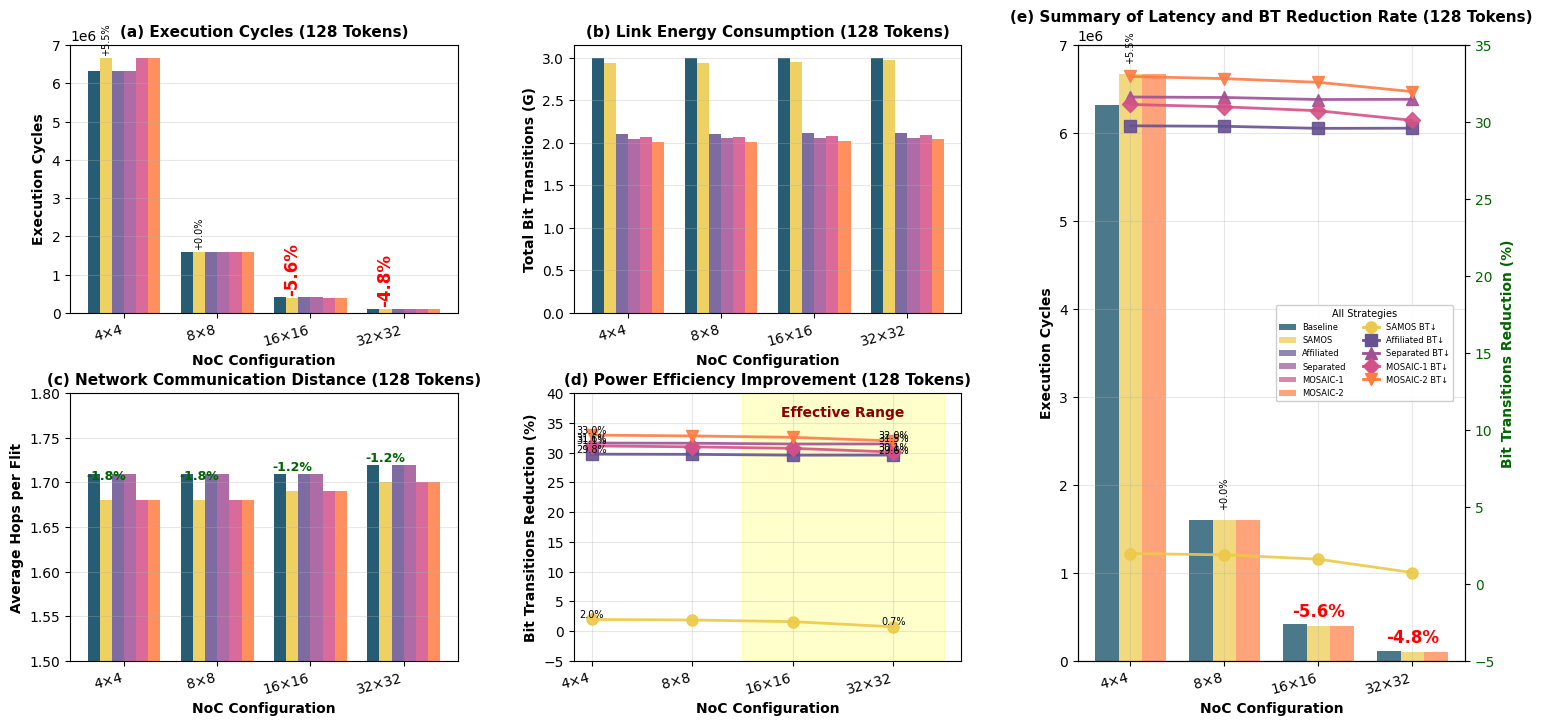

Here is the Python script that generated this plot:
#!/usr/bin/env python3
"""
128-Token Small LLM Performance Analysis on NoC - Comprehensive Visualization
Updated with complete legend in subplot (e)
"""

import pandas as pd
import matplotlib.pyplot as plt
import numpy as np
from pathlib import Path
from matplotlib.patches import Patch
from matplotlib.lines import Line2D


def create_dataframe():
    """Create DataFrame from provided 128-token configuration data"""
    data = {
        'NoC_Size': ['MC2_4x4'] * 6 + ['MC8_8x8'] * 6 + ['MC32_16x16'] * 6 + ['MC128_32x32'] * 6,
        'Strategy': ['baseline', 'samos', 'affiliated', 'separated', 'mosaic-1', 'mosaic-2'] * 4,
        'Total_Cycles': [
            # MC2_4x4
            6321329, 6670838, 6321329, 6321329, 6670838, 6670838,
            # MC8_8x8
            1601064, 1601679, 1601064, 1601064, 1601679, 1601679,
            # MC32_16x16
            420393, 397033, 420393, 420393, 397033, 397033,
            # MC128_32x32
            108320, 103120, 108320, 108320, 103120, 103120
        ],
        'Avg_Hops': [
            # MC2_4x4
            1.71, 1.68, 1.71, 1.71, 1.68, 1.68,
            # MC8_8x8
            1.71, 1.68, 1.71, 1.71, 1.68, 1.68,
            # MC32_16x16
            1.71, 1.69, 1.71, 1.71, 1.69, 1.69,
            # MC128_32x32
            1.72, 1.70, 1.72, 1.72, 1.70, 1.70
        ],
        'BitTransitions': [
            # MC2_4x4
            2996483603, 2937201979, 2104938412, 2048925106, 2063408240, 2008985952,
            # MC8_8x8
            2996456395, 2939766001, 2105881456, 2049770511, 2068054420, 2013128138,
            # MC32_16x16
            2997578083, 2949234598, 2110651477, 2054537810, 2076402021, 2021025947,
            # MC128_32x32
            2998282220, 2976012302, 2110862399, 2054636629, 2095626629, 2039702294
        ]
    }

    df = pd.DataFrame(data)

    # Map strategies to display names
    strategy_map = {
        'baseline': 'Baseline',
        'samos': 'SAMOS',
        'affiliated': 'Affiliated',
        'separated': 'Separated',
        'mosaic-1': 'MOSAIC-1',
        'mosaic-2': 'MOSAIC-2'
    }
    df['Strategy'] = df['Strategy'].map(strategy_map)

    # Map NoC sizes for display
    noc_map = {
        'MC2_4x4': '4×4',
        'MC8_8x8': '8×8',
        'MC32_16x16': '16×16',
        'MC128_32x32': '32×32'
    }
    df['NoC_Display'] = df['NoC_Size'].map(noc_map)

    return df


def create_comprehensive_analysis():
    """Create comprehensive analysis figure with 5 subplots"""

    df = create_dataframe()

    # Set up the figure
    try:
        plt.style.use('seaborn-darkgrid')
    except:
        plt.style.use('default')

    fig = plt.figure(figsize=(18, 8))

    # Define color schemes
    colors = {
        'Baseline': '#003f5c',  # 深海蓝
        'SAMOS': '#edc948',  # 金黄
        'Affiliated': '#665191',  # 紫罗兰
        'Separated': '#a05195',  # 洋红
        'MOSAIC-1': '#d45087',  # 玫瑰红
        'MOSAIC-2': '#ff7c43'  # 珊瑚橙
    }

    # Create gridspec
    import matplotlib.gridspec as gridspec
    gs = gridspec.GridSpec(2, 3, figure=fig, hspace=0.3, wspace=0.3)

    strategies = ['Baseline', 'SAMOS', 'Affiliated', 'Separated', 'MOSAIC-1', 'MOSAIC-2']
    noc_order = ['4×4', '8×8', '16×16', '32×32']

    # (a) Execution Cycles - WITH SAMOS LABELS ONLY
    ax1 = fig.add_subplot(gs[0, 0])
    bar_width = 0.13
    x_base = np.arange(len(noc_order))

    baseline_values = []
    for noc in noc_order:
        noc_data = df[(df['NoC_Display'] == noc) & (df['Strategy'] == 'Baseline')]
        baseline_values.append(noc_data['Total_Cycles'].values[0] if len(noc_data) > 0 else 0)

    for i, strategy in enumerate(strategies):
        values = []
        for noc in noc_order:
            noc_data = df[(df['NoC_Display'] == noc) & (df['Strategy'] == strategy)]
            values.append(noc_data['Total_Cycles'].values[0] if len(noc_data) > 0 else 0)

        bars = ax1.bar(x_base + i * bar_width, values, bar_width,
                       label=strategy, color=colors[strategy], alpha=0.85)

        # Add labels ONLY for SAMOS
        if strategy == 'SAMOS':
            for j, (val, baseline_val) in enumerate(zip(values, baseline_values)):
                if baseline_val > 0 and val != baseline_val:
                    reduction = ((baseline_val - val) / baseline_val) * 100
                    y_pos = val + max(baseline_values) * 0.01

                    if abs(reduction) > 0.01:
                        if j < 2:  # First two bars - normal black
                            text = f'+{abs(reduction):.1f}%' if reduction < 0 else f'-{reduction:.1f}%'
                            ax1.text(x_base[j] + i * bar_width, y_pos, text,
                                     ha='center', va='bottom', fontsize=7,
                                     color='black', rotation=90)
                        else:  # Last two bars - prominent red
                            text = f'+{abs(reduction):.1f}%' if reduction < 0 else f'-{reduction:.1f}%'
                            ax1.text(x_base[j] + i * bar_width, y_pos, text,
                                     ha='center', va='bottom', fontsize=12,
                                     color='red', rotation=90, fontweight='bold')

    ax1.set_xlabel('NoC Configuration', fontweight='bold')
    ax1.set_ylabel('Execution Cycles', fontweight='bold')
    ax1.set_title('(a) Execution Cycles (128 Tokens)', fontweight='bold', fontsize=11)
    ax1.set_xticks(x_base + bar_width * 2.5)
    ax1.set_xticklabels(noc_order, rotation=15, ha='right')
    ax1.grid(True, alpha=0.3, axis='y')
    ax1.ticklabel_format(style='scientific', axis='y', scilimits=(0, 0))

    # (b) Energy Consumption - NO LEGEND
    ax2 = fig.add_subplot(gs[0, 1])

    for i, strategy in enumerate(strategies):
        values = []
        for noc in noc_order:
            noc_data = df[(df['NoC_Display'] == noc) & (df['Strategy'] == strategy)]
            values.append(noc_data['BitTransitions'].values[0] / 1e9 if len(noc_data) > 0 else 0)

        bars = ax2.bar(x_base + i * bar_width, values, bar_width,
                       label=strategy, color=colors[strategy], alpha=0.85)

    ax2.set_xlabel('NoC Configuration', fontweight='bold')
    ax2.set_ylabel('Total Bit Transitions (G)', fontweight='bold')
    ax2.set_title('(b) Link Energy Consumption (128 Tokens)', fontweight='bold', fontsize=11)
    ax2.set_xticks(x_base + bar_width * 2.5)
    ax2.set_xticklabels(noc_order, rotation=15, ha='right')
    ax2.grid(True, alpha=0.3, axis='y')

    # (c) Average Hops - NO LEGEND
    ax3 = fig.add_subplot(gs[1, 0])

    for i, strategy in enumerate(strategies):
        values = []
        for noc in noc_order:
            noc_data = df[(df['NoC_Display'] == noc) & (df['Strategy'] == strategy)]
            values.append(noc_data['Avg_Hops'].values[0] if len(noc_data) > 0 else 0)

        bars = ax3.bar(x_base + i * bar_width, values, bar_width,
                       label=strategy, color=colors[strategy], alpha=0.85)

        if strategy == 'SAMOS':
            baseline_values_hops = []
            for noc in noc_order:
                baseline_data = df[(df['NoC_Display'] == noc) & (df['Strategy'] == 'Baseline')]
                baseline_values_hops.append(baseline_data['Avg_Hops'].values[0] if len(baseline_data) > 0 else 0)

            for j, (samos_val, baseline_val) in enumerate(zip(values, baseline_values_hops)):
                if baseline_val > 0:
                    reduction = ((baseline_val - samos_val) / baseline_val) * 100
                    ax3.text(x_base[j] + i * bar_width, samos_val + 0.02,
                             f'-{reduction:.1f}%',
                             ha='center', va='bottom', fontsize=9,
                             color='darkgreen', fontweight='bold')

    ax3.set_xlabel('NoC Configuration', fontweight='bold')
    ax3.set_ylabel('Average Hops per Flit', fontweight='bold')
    ax3.set_title('(c) Network Communication Distance (128 Tokens)', fontweight='bold', fontsize=11)
    ax3.set_xticks(x_base + bar_width * 2.5)
    ax3.set_xticklabels(noc_order, rotation=15, ha='right')
    ax3.grid(True, alpha=0.3, axis='y')
    ax3.set_ylim(1.5, 1.8)

    # (d) Power Reduction - NO LEGEND but WITH EFFECTIVE RANGE
    ax4 = fig.add_subplot(gs[1, 1])

    strategies_to_plot = ['SAMOS', 'Affiliated', 'Separated', 'MOSAIC-1', 'MOSAIC-2']
    markers = ['o', 's', '^', 'D', 'v']

    for j, strategy in enumerate(strategies_to_plot):
        improvements = []
        for noc in noc_order:
            noc_data = df[df['NoC_Display'] == noc]
            baseline_val = noc_data[noc_data['Strategy'] == 'Baseline']['BitTransitions'].values[0]
            strategy_val = noc_data[noc_data['Strategy'] == strategy]['BitTransitions'].values[0]
            improvement = ((baseline_val - strategy_val) / baseline_val) * 100
            improvements.append(improvement)

        line = ax4.plot(range(len(noc_order)), improvements,
                        marker=markers[j], linewidth=2, markersize=8,
                        label=strategy, color=colors[strategy], alpha=0.9)

        for i, y in enumerate(improvements):
            if i == 0 or i == len(improvements) - 1:
                ax4.text(i, y, f'{y:.1f}%', ha='center', va='bottom', fontsize=7)

    # Effective range for 16×16 and 32×32
    ax4.axvspan(1.5, 3.5, alpha=0.2, color='yellow')
    ax4.text(2.5, 36, 'Effective Range', ha='center', fontsize=10,
             color='darkred', fontweight='bold')

    ax4.set_xlabel('NoC Configuration', fontweight='bold')
    ax4.set_ylabel('Bit Transitions Reduction (%)', fontweight='bold')
    ax4.set_title('(d) Power Efficiency Improvement (128 Tokens)', fontweight='bold', fontsize=11)
    ax4.set_xticks(range(len(noc_order)))
    ax4.set_xticklabels(noc_order, rotation=15, ha='right')
    ax4.grid(True, alpha=0.3)
    ax4.set_ylim(-5, 40)

    # (e) Performance-Power Trade-off with COMPLETE LEGEND
    ax5 = fig.add_subplot(gs[0:2, 2])
    ax5_twin = ax5.twinx()

    x_positions = np.arange(len(noc_order))
    bar_width_e = 0.25

    # Get data for all strategies
    all_cycles = {}
    all_bittrans = {}

    for strategy in strategies:
        cycles = []
        bittrans = []
        for noc in noc_order:
            noc_data = df[df['NoC_Display'] == noc]
            cycles.append(noc_data[noc_data['Strategy'] == strategy]['Total_Cycles'].values[0])
            bittrans.append(noc_data[noc_data['Strategy'] == strategy]['BitTransitions'].values[0])
        all_cycles[strategy] = cycles
        all_bittrans[strategy] = bittrans

    # Plot ONLY the 3 main strategies as visible bars
    bars1 = ax5.bar(x_positions - bar_width_e, all_cycles['Baseline'], bar_width_e,
                    color=colors['Baseline'], alpha=0.7, label='Baseline')
    bars2 = ax5.bar(x_positions, all_cycles['SAMOS'], bar_width_e,
                    color=colors['SAMOS'], alpha=0.7, label='SAMOS')
    bars3 = ax5.bar(x_positions + bar_width_e, all_cycles['MOSAIC-2'], bar_width_e,
                    color=colors['MOSAIC-2'], alpha=0.7, label='MOSAIC-2')

    # Add SAMOS labels with consistent styling
    baseline_cycles = all_cycles['Baseline']
    samos_cycles = all_cycles['SAMOS']

    for i, (baseline_c, samos_c) in enumerate(zip(baseline_cycles, samos_cycles)):
        if baseline_c != samos_c:
            reduction = ((baseline_c - samos_c) / baseline_c) * 100
            if abs(reduction) > 0.01:
                y_offset = max(baseline_cycles) * 0.02

                if i < 2:  # First two - normal black
                    text = f'+{abs(reduction):.1f}%' if reduction < 0 else f'-{reduction:.1f}%'
                    ax5.text(x_positions[i], samos_c + y_offset, text,
                             ha='center', va='bottom', fontsize=7,
                             color='black', rotation=90)
                else:  # Last two - prominent red
                    text = f'+{abs(reduction):.1f}%' if reduction < 0 else f'-{reduction:.1f}%'
                    ax5.text(x_positions[i], samos_c + y_offset / 2, text,
                             ha='center', va='bottom', fontsize=12,
                             color='red', fontweight='bold')

    # Calculate and plot power reduction for ALL strategies
    baseline_bt = all_bittrans['Baseline']

    for strategy in ['SAMOS', 'Affiliated', 'Separated', 'MOSAIC-1', 'MOSAIC-2']:
        reduction = [(b - s) / b * 100 for b, s in zip(baseline_bt, all_bittrans[strategy])]

        marker_map = {'SAMOS': 'o', 'Affiliated': 's', 'Separated': '^',
                      'MOSAIC-1': 'D', 'MOSAIC-2': 'v'}

        ax5_twin.plot(x_positions, reduction, marker=marker_map[strategy],
                      linewidth=2, markersize=8, color=colors[strategy],
                      label=f'{strategy} BT↓', alpha=0.9, linestyle='-')

    # Formatting
    ax5.set_xlabel('NoC Configuration', fontweight='bold')
    ax5.set_ylabel('Execution Cycles', fontweight='bold', color='black')
    ax5_twin.set_ylabel('Bit Transitions Reduction (%)', fontweight='bold', color='darkgreen')
    ax5.set_title('(e) Summary of Latency and BT Reduction Rate (128 Tokens)', fontweight='bold', fontsize=11)

    ax5.set_xticks(x_positions)
    ax5.set_xticklabels(noc_order, rotation=15, ha='right')
    ax5.tick_params(axis='y', labelcolor='black')
    ax5_twin.tick_params(axis='y', labelcolor='darkgreen')
    ax5.ticklabel_format(style='scientific', axis='y', scilimits=(0, 0))

    # Create manual comprehensive legend for ALL strategies
    legend_elements = [
        # Bars (Cycles)
        Patch(facecolor=colors['Baseline'], alpha=0.7, label='Baseline'),
        Patch(facecolor=colors['SAMOS'], alpha=0.7, label='SAMOS'),
        Patch(facecolor=colors['Affiliated'], alpha=0.7, label='Affiliated'),
        Patch(facecolor=colors['Separated'], alpha=0.7, label='Separated'),
        Patch(facecolor=colors['MOSAIC-1'], alpha=0.7, label='MOSAIC-1'),
        Patch(facecolor=colors['MOSAIC-2'], alpha=0.7, label='MOSAIC-2'),
        # Lines (BT Reduction)
        Line2D([0], [0], color=colors['SAMOS'], marker='o', markersize=8,
               linewidth=2, label='SAMOS BT↓'),
        Line2D([0], [0], color=colors['Affiliated'], marker='s', markersize=8,
               linewidth=2, label='Affiliated BT↓'),
        Line2D([0], [0], color=colors['Separated'], marker='^', markersize=8,
               linewidth=2, label='Separated BT↓'),
        Line2D([0], [0], color=colors['MOSAIC-1'], marker='D', markersize=8,
               linewidth=2, label='MOSAIC-1 BT↓'),
        Line2D([0], [0], color=colors['MOSAIC-2'], marker='v', markersize=8,
               linewidth=2, label='MOSAIC-2 BT↓')
    ]

    # Create comprehensive legend INSIDE the plot
    ax5.legend(handles=legend_elements,
               loc='center right', bbox_to_anchor=(0.98, 0.5),
               fontsize=6, ncol=2, framealpha=0.95,
               title='All Strategies', title_fontsize=7)

    ax5.grid(True, alpha=0.3)
    ax5_twin.set_ylim(-5, 35)

    # Adjust layout
    plt.tight_layout()

    # Save figure
    output_filename = '128token_noc_performance_analysis.pdf'
    plt.savefig(output_filename, dpi=150, bbox_inches='tight')
    print(f"Analysis saved to: {output_filename}")

    plt.savefig('128token_noc_performance_analysis.png', dpi=300, bbox_inches='tight')
    print(f"PNG version saved to: 128token_noc_performance_analysis.png")

    plt.show()


if __name__ == "__main__":
    create_comprehensive_analysis()